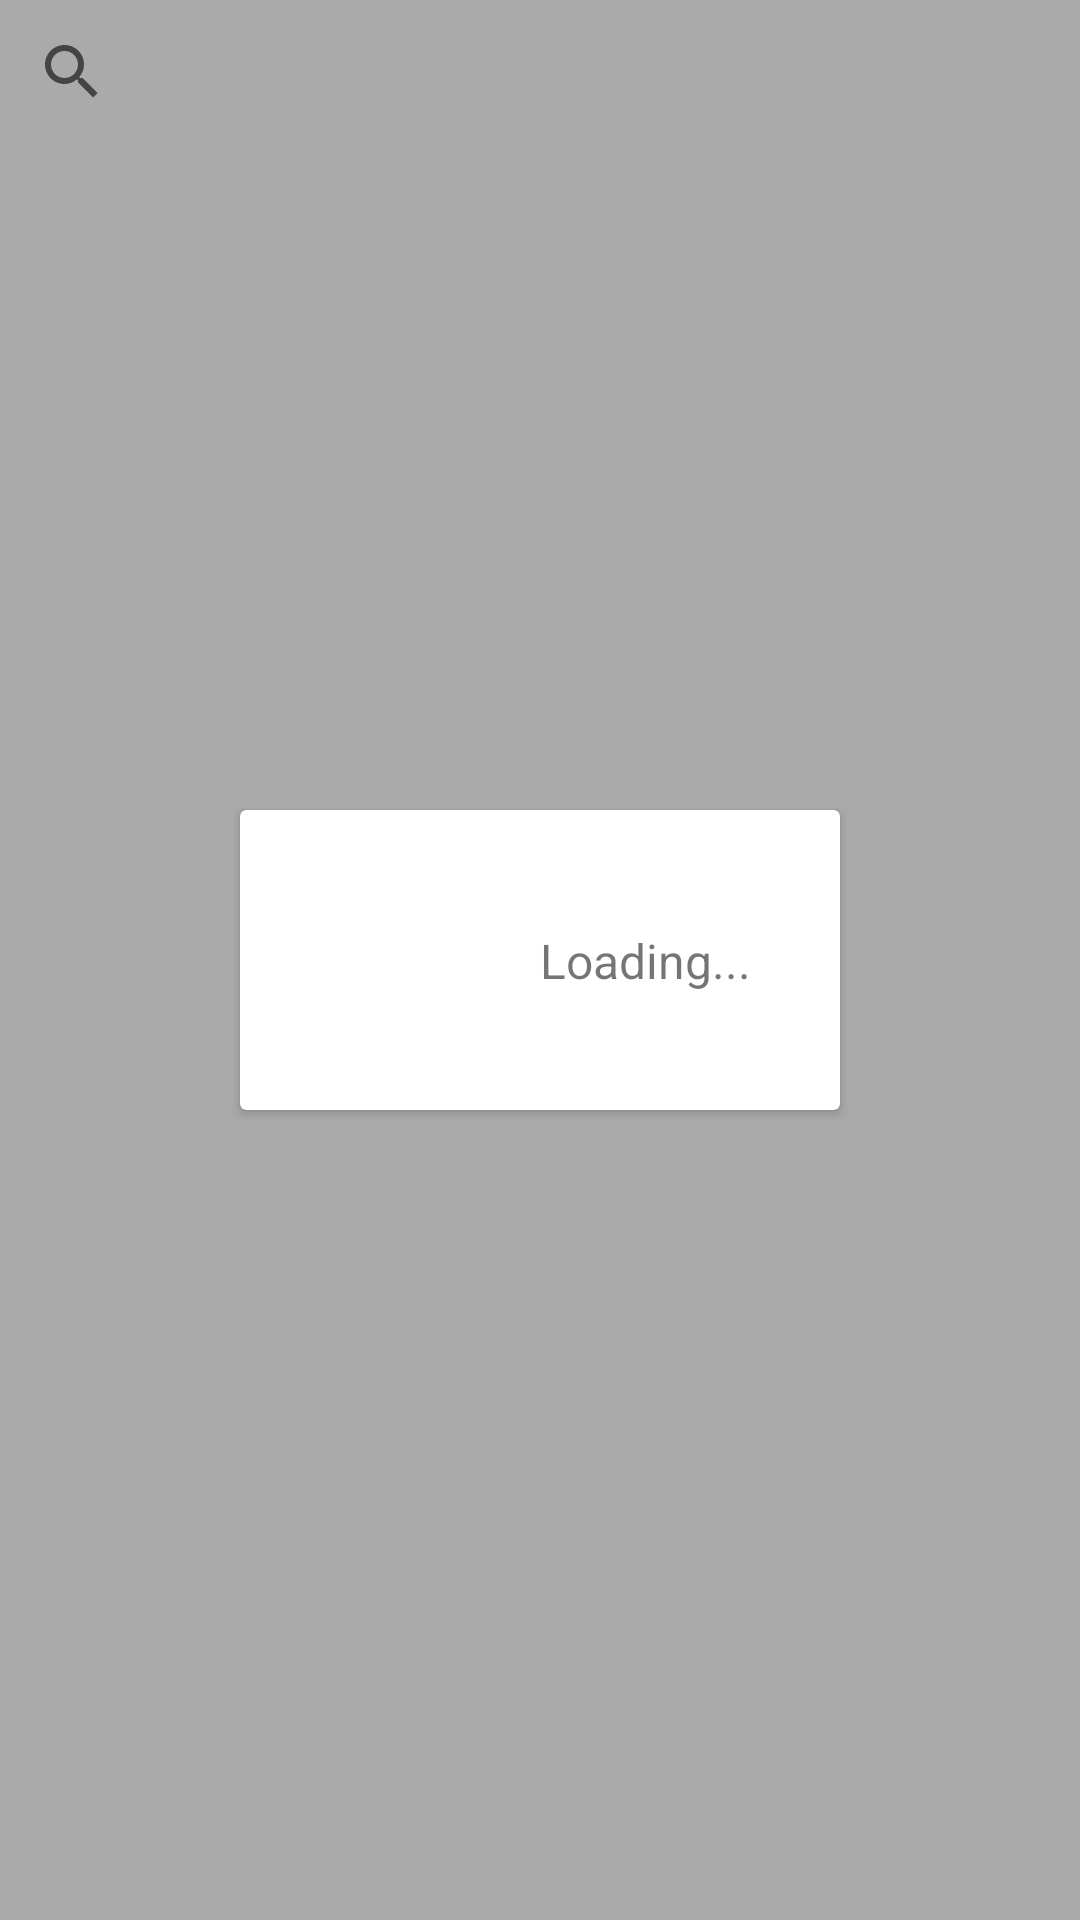

Reconstruct the res/layout file that produces this screen, plus the resources it refers to.
<!-- AndroidManifest.xml: application theme Theme.RepoLenskart -->
<!-- res/layout/fragment_repo_list.xml -->
<?xml version="1.0" encoding="utf-8"?>
<layout xmlns:android="http://schemas.android.com/apk/res/android"
    xmlns:tools="http://schemas.android.com/tools"
    xmlns:app="http://schemas.android.com/apk/res-auto">

    <data>
        <import type="android.view.View"/>
        <variable
            name="loading"
            type="Boolean" />
    </data>

    <FrameLayout
        android:layout_width="match_parent"
        android:layout_height="match_parent"
        >
        <LinearLayout
            android:layout_width="match_parent"
            android:layout_height="match_parent"
            android:orientation="vertical"
            tools:context=".RepoListFragment"
            >

            <SearchView
                android:id="@+id/svSearch"
                android:layout_width="match_parent"
                android:layout_height="wrap_content" />

            <androidx.recyclerview.widget.RecyclerView
                android:id="@+id/recyclerView"
                android:layout_width="match_parent"
                android:layout_height="wrap_content"
                android:orientation="vertical"
                android:layout_marginBottom="16dp"
                app:layoutManager="androidx.recyclerview.widget.LinearLayoutManager" />

        </LinearLayout>

        <include
            android:id="@+id/incLoading"
            android:visibility="@{loading ? View.VISIBLE : View.GONE}"
            layout="@layout/layout_loading"
            />
    </FrameLayout>
</layout>
<!-- res/layout/layout_loading.xml (included above) -->
<?xml version="1.0" encoding="utf-8"?>
<androidx.constraintlayout.widget.ConstraintLayout
    xmlns:android="http://schemas.android.com/apk/res/android"
    xmlns:app="http://schemas.android.com/apk/res-auto"
    android:layout_width="match_parent"
    android:layout_height="match_parent"
    android:background="@color/translucent"
    >

    <androidx.cardview.widget.CardView
        android:layout_width="200dp"
        android:layout_height="100dp"
        app:layout_constraintTop_toTopOf="parent"
        app:layout_constraintStart_toStartOf="parent"
        app:layout_constraintBottom_toBottomOf="parent"
        app:layout_constraintEnd_toEndOf="parent"
        >

        <androidx.constraintlayout.widget.ConstraintLayout
            android:layout_width="match_parent"
            android:layout_height="match_parent"
            android:orientation="horizontal"
            >
            <ProgressBar
                android:id="@+id/progressBar"
                style="?android:attr/progressBarStyle"
                android:layout_width="100dp"
                android:layout_height="50dp"
                app:layout_constraintBottom_toBottomOf="parent"
                app:layout_constraintStart_toStartOf="parent"
                app:layout_constraintTop_toTopOf="parent" />

            <TextView
                android:id="@+id/textView2"
                android:layout_width="wrap_content"
                android:layout_height="wrap_content"
                android:text="Loading..."
                android:textSize="16sp"
                app:layout_constraintBottom_toBottomOf="parent"
                app:layout_constraintStart_toEndOf="@+id/progressBar"
                app:layout_constraintTop_toTopOf="parent"
                />

        </androidx.constraintlayout.widget.ConstraintLayout>

    </androidx.cardview.widget.CardView>

</androidx.constraintlayout.widget.ConstraintLayout>
<!-- resources referenced by this layout -->
<resources>
  <color name="translucent">#55000000</color>
  <style name="Theme.RepoLenskart" parent="Theme.MaterialComponents.DayNight.DarkActionBar">
          
          <item name="colorPrimary">@color/purple_500</item>
          <item name="colorPrimaryVariant">@color/purple_700</item>
          <item name="colorOnPrimary">@color/white</item>
          
          <item name="colorSecondary">@color/teal_200</item>
          <item name="colorSecondaryVariant">@color/teal_700</item>
          <item name="colorOnSecondary">@color/black</item>
          
          <item name="android:statusBarColor">?attr/colorPrimaryVariant</item>
          
      </style>
  <color name="purple_500">#FF6200EE</color>
  <color name="purple_700">#FF3700B3</color>
  <color name="white">#FFFFFFFF</color>
  <color name="teal_200">#FF03DAC5</color>
  <color name="teal_700">#FF018786</color>
  <color name="black">#FF000000</color>
</resources>
